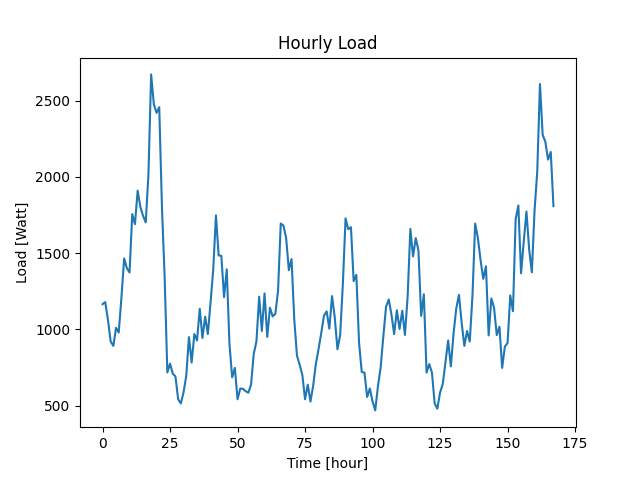

The table this chart was drawn from, first rows:
Datetime, Load
2022-04-07 10:48:33, 1165
2022-04-07 11:48:33, 1179
2022-04-07 12:48:33, 1062
2022-04-07 13:48:33, 921
2022-04-07 14:48:33, 891
2022-04-07 15:48:33, 1010
2022-04-07 16:48:33, 979
2022-04-07 17:48:33, 1210
2022-04-07 18:48:33, 1465
2022-04-07 19:48:33, 1402
2022-04-07 20:48:33, 1373
2022-04-07 21:48:33, 1756
2022-04-07 22:48:33, 1690
2022-04-07 23:48:33, 1910
2022-04-08 00:48:33, 1804
2022-04-08 01:48:33, 1745
2022-04-08 02:48:33, 1702
2022-04-08 03:48:33, 2019
2022-04-08 04:48:33, 2673
2022-04-08 05:48:33, 2477
2022-04-08 06:48:33, 2421
2022-04-08 07:48:33, 2458
2022-04-08 08:48:33, 1803
2022-04-08 09:48:33, 1343
2022-04-08 10:48:33, 717
2022-04-08 11:48:33, 775
2022-04-08 12:48:33, 709
2022-04-08 13:48:33, 691
2022-04-08 14:48:33, 541
2022-04-08 15:48:33, 514
2022-04-08 16:48:33, 586
2022-04-08 17:48:33, 695
2022-04-08 18:48:33, 949
2022-04-08 19:48:33, 782
2022-04-08 20:48:33, 969
2022-04-08 21:48:33, 927
2022-04-08 22:48:33, 1135
2022-04-08 23:48:33, 943
2022-04-09 00:48:33, 1083
2022-04-09 01:48:33, 969
2022-04-09 02:48:33, 1175
2022-04-09 03:48:33, 1394
2022-04-09 04:48:33, 1748
2022-04-09 05:48:33, 1485
2022-04-09 06:48:33, 1482
2022-04-09 07:48:33, 1211
2022-04-09 08:48:33, 1394
2022-04-09 09:48:33, 906
2022-04-09 10:48:33, 685
2022-04-09 11:48:33, 747
2022-04-09 12:48:33, 541
2022-04-09 13:48:33, 611
2022-04-09 14:48:33, 610
2022-04-09 15:48:33, 594
2022-04-09 16:48:33, 584
2022-04-09 17:48:33, 637
2022-04-09 18:48:33, 839
2022-04-09 19:48:33, 921
2022-04-09 20:48:33, 1214
2022-04-09 21:48:33, 989
... 108 more rows
